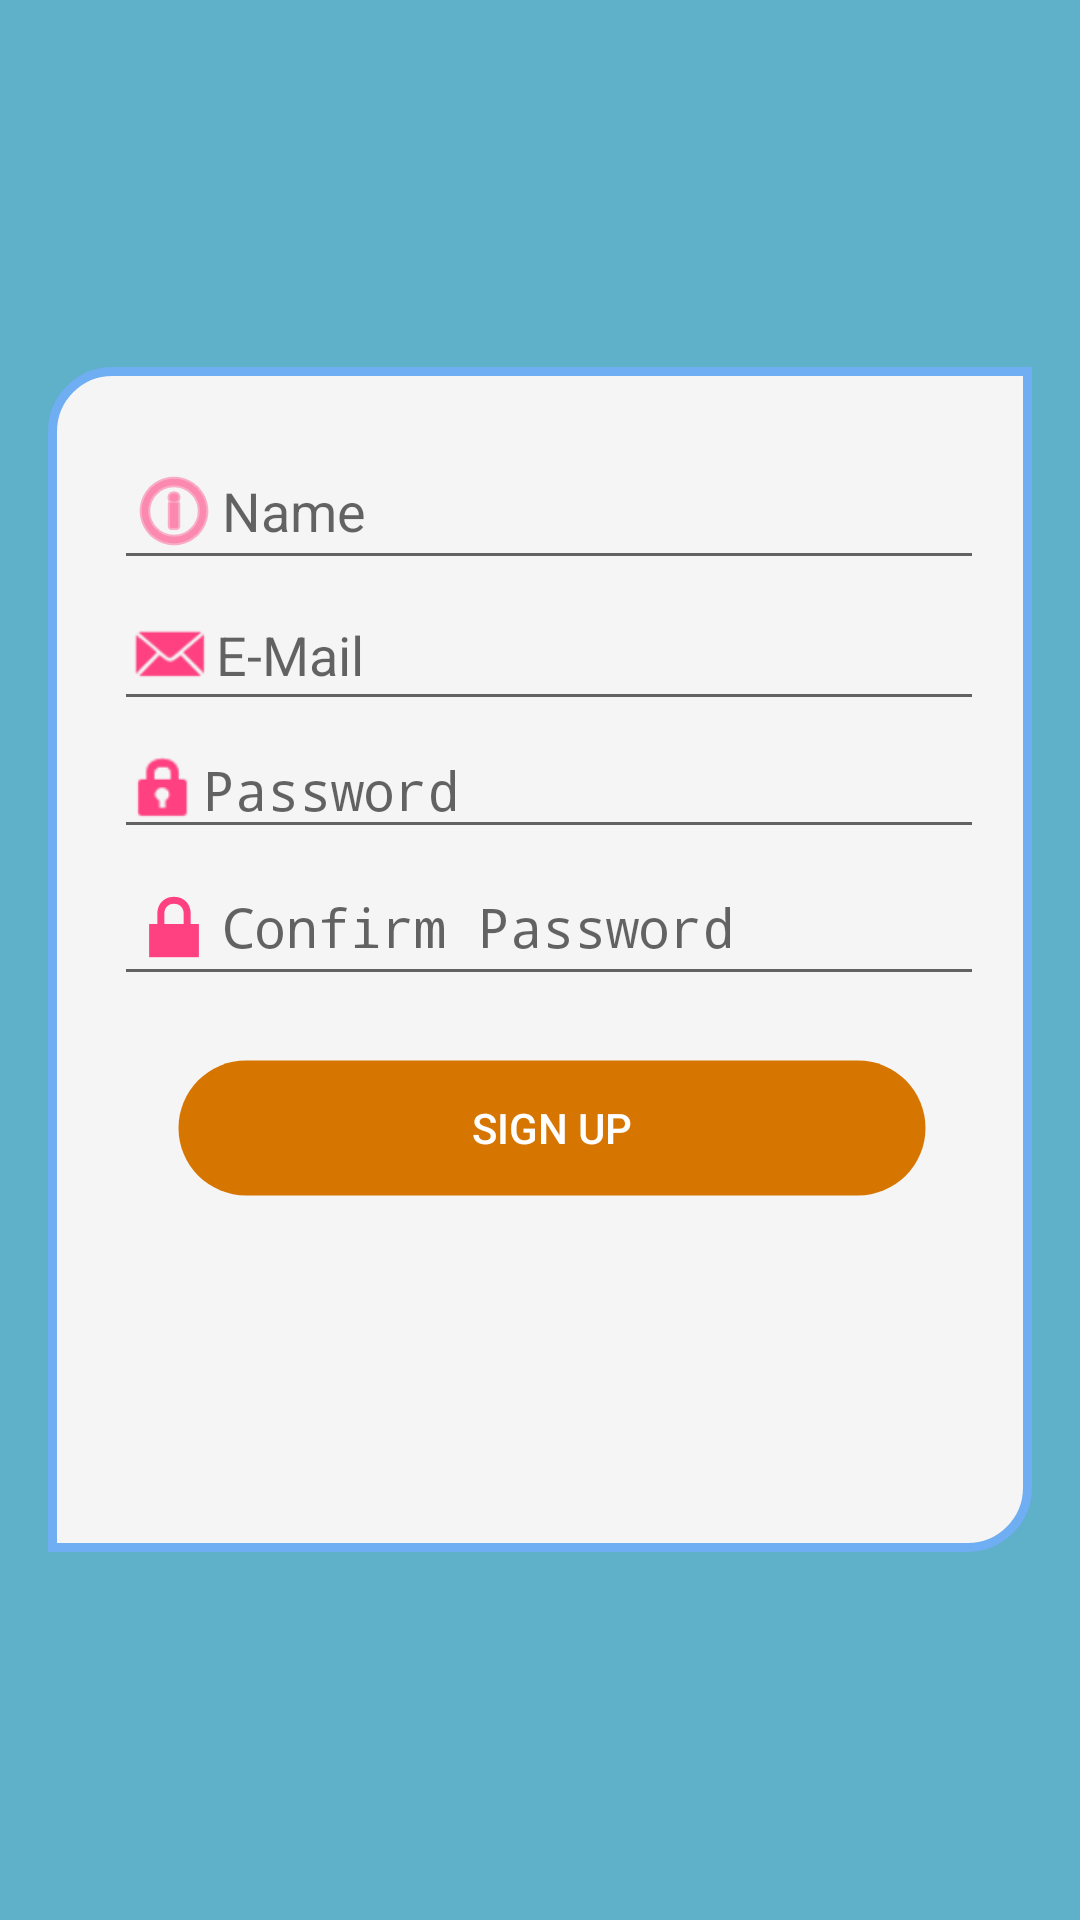

Reconstruct the res/layout file that produces this screen, plus the resources it refers to.
<!-- AndroidManifest.xml: application theme AppTheme -->
<!-- res/layout/activity_sign_up.xml -->
<?xml version="1.0" encoding="utf-8"?>
<LinearLayout xmlns:android="http://schemas.android.com/apk/res/android"
    xmlns:app="http://schemas.android.com/apk/res-auto"
    xmlns:tools="http://schemas.android.com/tools"
    android:layout_width="match_parent"
    android:layout_height="match_parent"

    android:orientation="vertical"
    android:background="@color/colorAccent"
    android:weightSum="1"
    android:gravity="center"

    tools:context="abrv0765.shoppingcart.login.SignUpActivity">


    <ScrollView
        android:layout_width="match_parent"
        android:layout_height="0dp"
        android:layout_weight="0.65"
        android:fillViewport="true"
        android:background="@drawable/rond1"
        android:scrollbars = "vertical"
        android:layout_margin="16dp"
        android:padding="16dp"
        android:scrollbarStyle="insideInset">
        <LinearLayout
            android:layout_width="match_parent"
            android:layout_height="match_parent"
            android:orientation="vertical"
            android:layout_margin="6dp">

            <EditText
                android:id="@+id/reg_user"
                android:layout_width="match_parent"
                android:layout_height="wrap_content"
                android:hint="Name"
                android:drawableLeft="@android:drawable/ic_menu_info_details"
                android:drawableTint="@color/tint_d"
                android:inputType="textPersonName"
                />


            <EditText
                android:id="@+id/reg_email"
                android:layout_width="match_parent"
                android:layout_height="wrap_content"
                android:hint="E-Mail"
                android:drawableLeft="@android:drawable/sym_action_email"
                android:drawableTint="@color/tint_d"
                android:inputType="textEmailAddress"
                />

            <EditText
                android:id="@+id/reg_pwd"
                android:layout_width="match_parent"
                android:layout_height="wrap_content"
                android:hint="Password"
                android:drawableLeft="@android:drawable/ic_lock_idle_lock"
                android:drawableTint="@color/tint_d"
                android:inputType="textPassword"
                />
            <EditText
                android:id="@+id/reg_pwdc"
                android:layout_width="match_parent"
                android:layout_height="wrap_content"
                android:hint="Confirm Password"
                android:drawableLeft="@android:drawable/ic_lock_lock"
                android:drawableTint="@color/tint_d"
                android:inputType="textPassword"
                />

            <Button
                android:id="@+id/registerbutton"
                android:layout_width="match_parent"
                android:layout_height="wrap_content"
                android:text="@string/action_SignUp"
                android:layout_margin="20dp"
                android:background="@drawable/roundbtn"
                android:textColor="@android:color/white"

                android:layout_gravity="center_horizontal"
                android:onClick="pasword_signup"
                />

        </LinearLayout>
    </ScrollView>

</LinearLayout>
<!-- resources referenced by this layout -->
<resources>
  <color name="colorAccent">#5fb0c9</color>
  <color name="tint_d">#FF4081</color>
  <!-- drawable rond1 (drawable-hdpi) -->
  <?xml version="1.0" encoding="UTF-8"?>
  <shape xmlns:android="http://schemas.android.com/apk/res/android">
      <solid android:color="@color/colorFront"/>
      <stroke android:width="3dip" android:color="@color/colorAccent1" />
      <corners android:bottomRightRadius="20dip" android:topLeftRadius="20dp"/>
      <padding android:left="0dip" android:top="0dip" android:right="0dip" android:bottom="0dip" />
  </shape>
  <!-- drawable roundbtn (drawable-hdpi) -->
  <?xml version="1.0" encoding="UTF-8"?>
  <shape xmlns:android="http://schemas.android.com/apk/res/android">
      <solid android:color="#d67601"/>
      <stroke android:width="3dip" android:color="@android:color/transparent" />
      <corners android:radius="40dip"/>
      <padding android:left="0dip" android:top="0dip" android:right="0dip" android:bottom="0dip" />
  
  </shape>
  <string name="action_SignUp">Sign Up</string>
  <style name="AppTheme" parent="Theme.AppCompat.Light.DarkActionBar">
          
          <item name="colorPrimary">@color/colorPrimary</item>
          <item name="colorPrimaryDark">@color/colorPrimaryDark</item>
          <item name="colorAccent">@color/colorAccent</item>
      </style>
  <color name="colorFront">#F5F5F5</color>
  <color name="colorAccent1">#6faef2</color>
  <color name="colorPrimary">#68b8d0</color>
  <color name="colorPrimaryDark">#37474f</color>
</resources>
